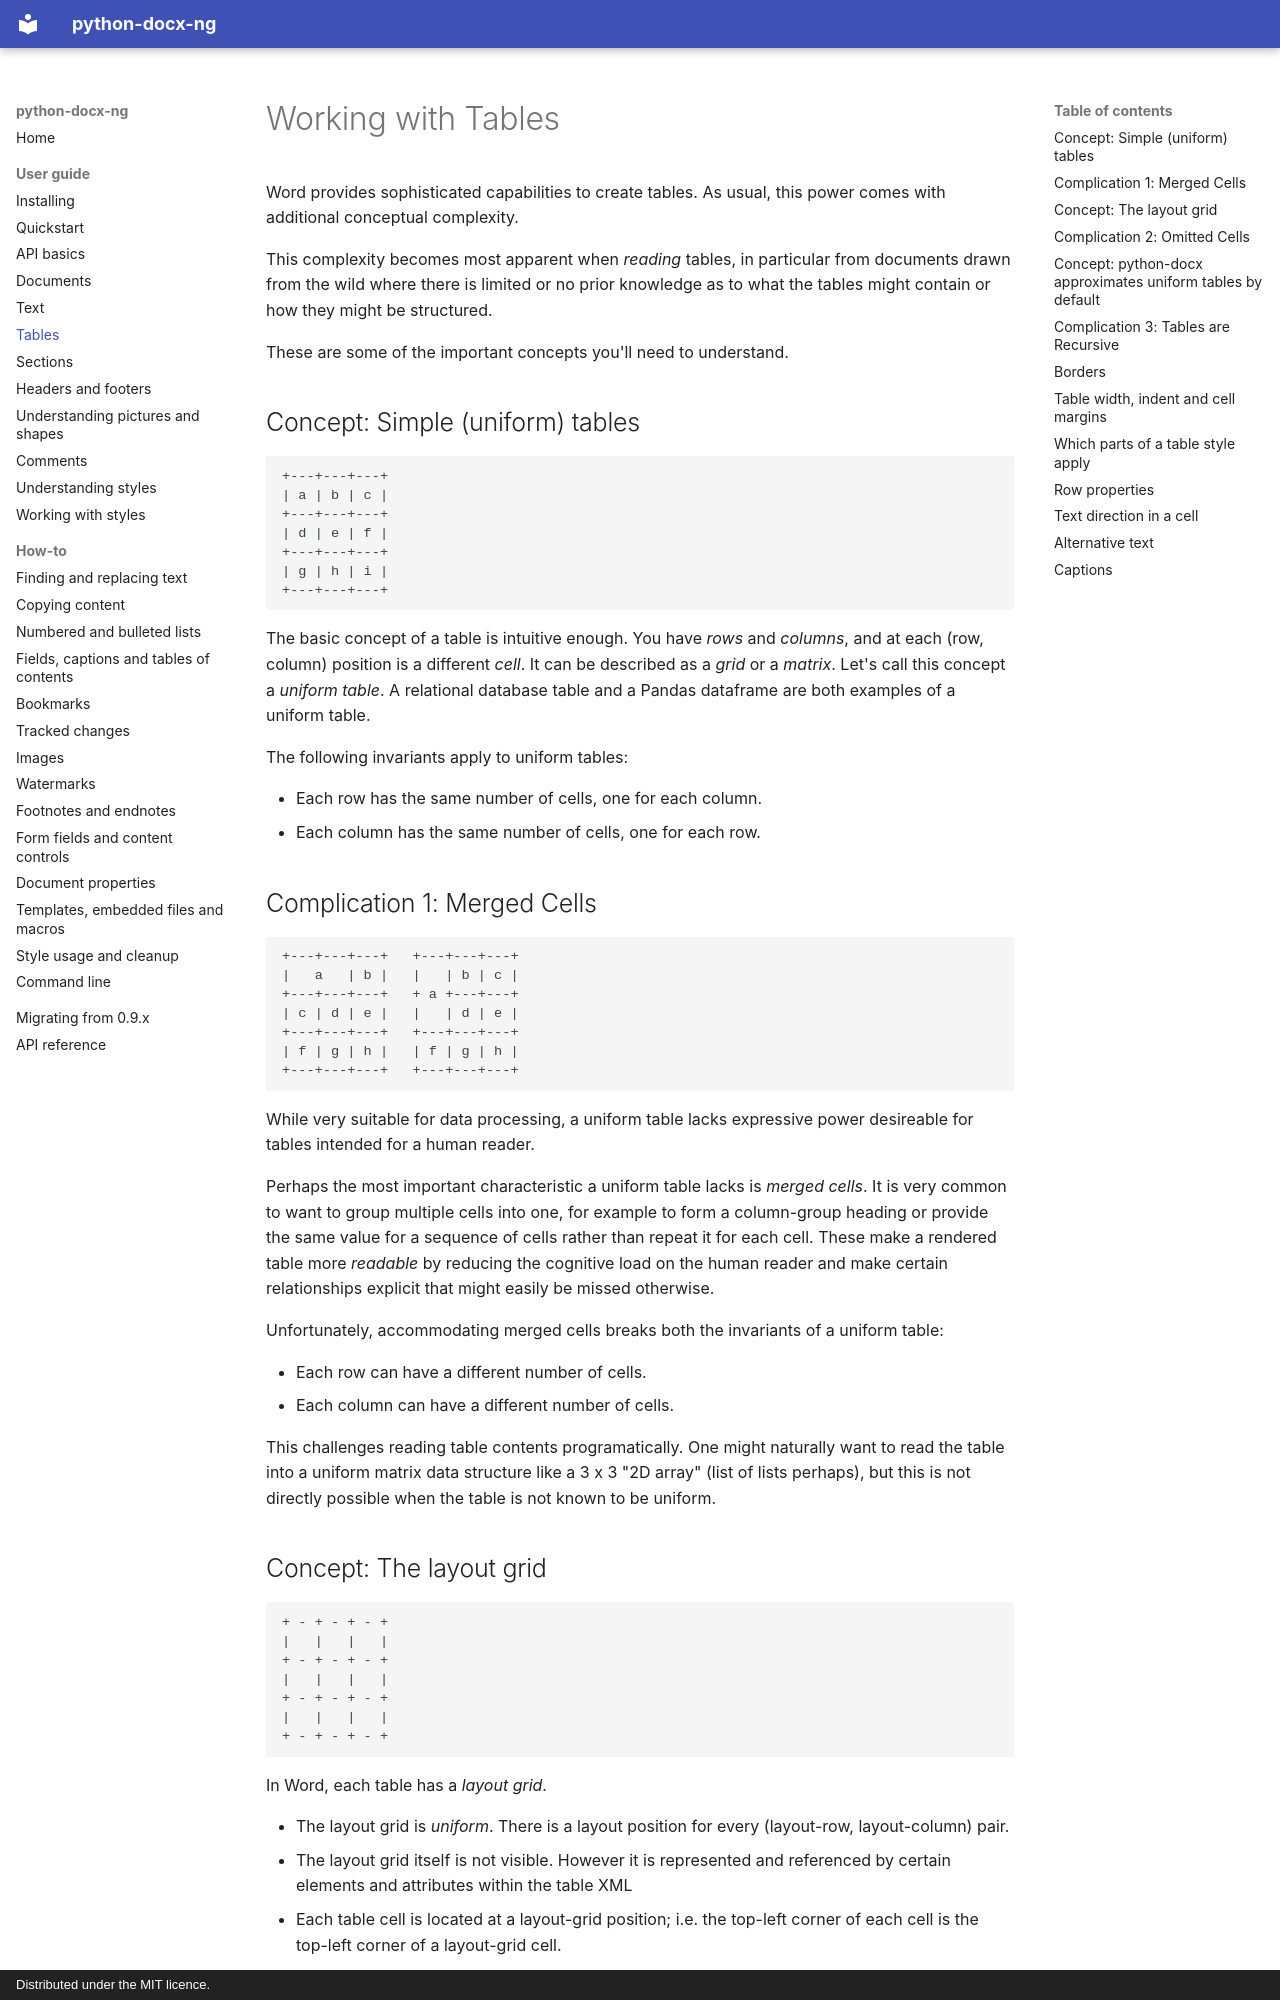

repository: toxicphreAK/python-docx-ng · page: user/tables/index.html · generator: mkdocs · copyright: Distributed under the MIT licence.

# Working with Tables

Word provides sophisticated capabilities to create tables. As usual, this power comes with additional conceptual complexity.

This complexity becomes most apparent when *reading* tables, in particular from documents drawn from the wild where there is limited or no prior knowledge as to what the tables might contain or how they might be structured.

These are some of the important concepts you'll need to understand.

## Concept: Simple (uniform) tables

    +---+---+---+
    | a | b | c |
    +---+---+---+
    | d | e | f |
    +---+---+---+
    | g | h | i |
    +---+---+---+

The basic concept of a table is intuitive enough. You have *rows* and *columns*, and at each (row, column) position is a different *cell*. It can be described as a *grid* or a *matrix*. Let's call this concept a *uniform table*. A relational database table and a Pandas dataframe are both examples of a uniform table.

The following invariants apply to uniform tables:

- Each row has the same number of cells, one for each column.
- Each column has the same number of cells, one for each row.

## Complication 1: Merged Cells

    +---+---+---+   +---+---+---+
    |   a   | b |   |   | b | c |
    +---+---+---+   + a +---+---+
    | c | d | e |   |   | d | e |
    +---+---+---+   +---+---+---+
    | f | g | h |   | f | g | h |
    +---+---+---+   +---+---+---+

While very suitable for data processing, a uniform table lacks expressive power desireable for tables intended for a human reader.

Perhaps the most important characteristic a uniform table lacks is *merged cells*. It is very common to want to group multiple cells into one, for example to form a column-group heading or provide the same value for a sequence of cells rather than repeat it for each cell. These make a rendered table more *readable* by reducing the cognitive load on the human reader and make certain relationships explicit that might easily be missed otherwise.

Unfortunately, accommodating merged cells breaks both the invariants of a uniform table:

- Each row can have a different number of cells.
- Each column can have a different number of cells.

This challenges reading table contents programatically. One might naturally want to read the table into a uniform matrix data structure like a 3 x 3 "2D array" (list of lists perhaps), but this is not directly possible when the table is not known to be uniform.
